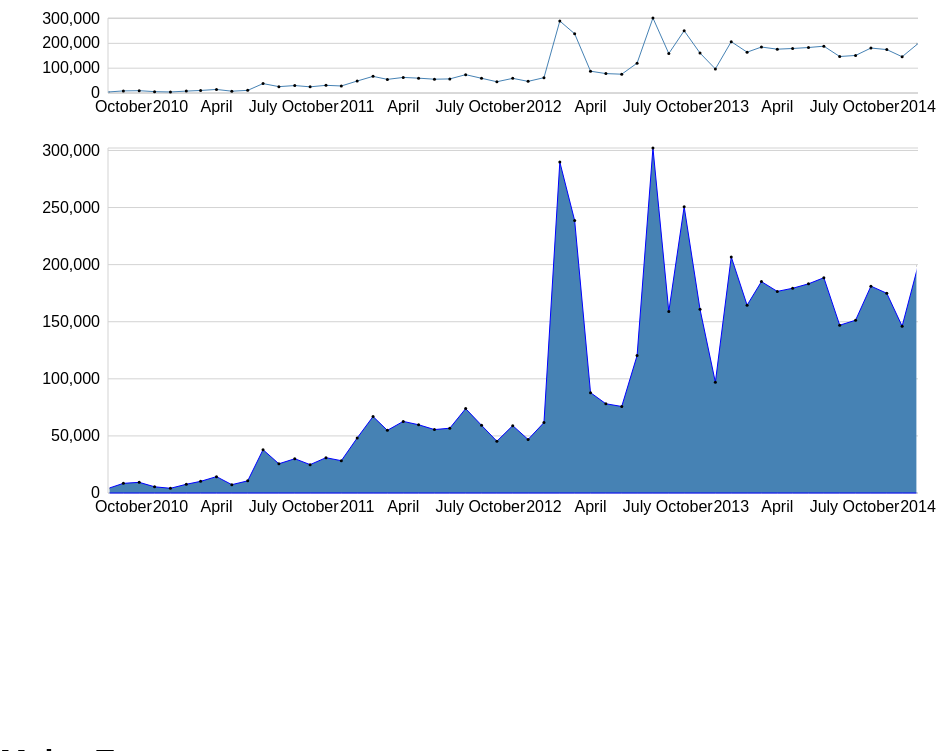
D3 v3 page, settled after 480 driven frames (8 s of simulated time); the page loaded 1 data file(s).


// ── unHealth.js
var convertToInt;
convertToInt = function(s) {
    return parseInt(s.replace(/,/g, ""), 10);
};
var x;

var bbDetail, bbOverview, dataSet, detaSetNoHeader, svg, detailGraph, overviewGraph, dataSetDates, dataSetWomensHealth;
var yScaleDetail,
    yScaleOverview,
    xScaleOverview,
    xScaleDetail,
    overviewLine,
    detailLine;

var dataSetDatesMin,
    dataSetDatesMax,
    dataWomensHealthMin,
    dataWomensHealthMax;

var margin = {
    top: 50,
    right: 50,
    bottom: 50,
    left: 100
};
var width = 960 - margin.left - margin.right;

var height = 800 - margin.bottom - margin.top;


bbOverview = {
    x: 0,
    y: 25,
    w: width,
    h: 50
};

bbDetail = {
    x: 0,
    y: 100,
    w: width,
    h: 300
};



dataSet = [];


svg = d3.select("#visUN").append("svg").attr({
    width: width + margin.left + margin.right,
    height: height + margin.top + margin.bottom
}).style({
    float: "left"
}).append("g").attr({
        transform: "translate(" + margin.left + "," + 0 + ")"
    });

svg.append("defs").append("clipPath")
    .attr("id", "clip")
  .append("rect")
    .attr("width", width-3.2)
    .attr("height", height)
    .attr({
        transform: "translate(" + 1.6 + "," + 0 + ")"
    });


var explanation = d3.select("html").append("div")
explanation.append("h1").text("Major Events");
var event1 = explanation.append("div");
event1.append("h2").text(" Feb 8, 2012: Women's Heart Disease Prevention -").style({"color": "black", cursor:"pointer"});
event1.append("p").style({"color": "black", cursor:"pointer"}).text("As part of American Heart Month, on Wednesday, Feb. 8, 2012, the National Heart, Lung, and Blood Institute's (NHLBI's) The Heart Truth campaign, with the support of the Foundation for the National Institutes of Health (FNIH), will showcase its signature event, the Red Dress Collection 2012 at Mercedes-Benz Fashion Week in New York City. As part of its 10th anniversary this year, The Heart Truth has partnered with Million Hearts, a national initiative of the U.S. Department of Health and Human Services, to prevent one million heart attacks and strokes over the next five years.");
event1.on("click", function(){
    goToEvent("Nov 23, 2011", "Apr 25, 2012")
});



var event2 = explanation.append("div");
event2.append("h2").text("July 31, 2012:  Health care law gives free preventive services to 47 million women").style({"color": "black", cursor:"pointer"});
event2.append("p").style({"color": "black", cursor:"pointer"}).text("Previously some insurance companies did not cover these preventive services for women at all under their health plans, while some women had to pay deductibles or copays for the care they needed to stay healthy. The new rules in the health care law requiring coverage of these services take effect at the next renewal date – on or after Aug. 1, 2012—for most health insurance plans. For the first time ever, women will have access to even more life-saving preventive care free of charge.");
event2.on("click", function(){
    goToEvent("June 21, 2012", "Aug 30, 2012")
});
// explanation.style("padding-top", margin.top+"px")




overviewGraph = svg.append("g").attr({
    transform: "translate(" + bbOverview.x + "," + bbOverview.y + ")"
});


d3.csv("unHealth.csv", function(data) {
    console.log(dataSet = data);
    dataSetDates = data.map(function(d,i){
        var object = new Date(d["Analysis Date"]);
        return object;
    });
    dataSetWomensHealth = data.map(function(d,i){
        var object = parseInt(d["Women's Health"]);
        return object;
    });
    // console.log(dataSet);
    dataSetDatesMin = d3.min(dataSetDates);
    dataSetDatesMax = d3.max(dataSetDates);
    dataWomensHealthMin = d3.min(dataSetWomensHealth);
    dataWomensHealthMax = d3.max(dataSetWomensHealth);
    createVis();
});





function createVis(){
    // console.log(dataWomensHealthMin, dataWomensHealthMax);
    yScaleOverview = d3.scale.linear()
        .domain([0, dataWomensHealthMax])
        .range([bbOverview.y + bbOverview.h + margin.top, 0 + margin.top]);
    xScaleOverview = d3.time.scale()
        // .domain([0, dataSetDates.length])
        .domain([dataSetDatesMin, dataSetDatesMax])
        .range([0, width])
        .clamp(true);
    overviewLine = d3.svg.line()
        .x(function(d,i){var object; object = new Date(d["Analysis Date"]); return xScaleOverview(object)})
        .y(function(d,i){return yScaleOverview(parseInt(d["Women's Health"]))});





    brush = d3.svg.brush().x(xScaleOverview)
    .on("brush", function(){
            if(brush.empty()==true){
        console.log("OK");
        doBrushEmpty();
    } else {
        doBrush();
    }
    });



    //Drawing Axes
    xAxisOverview = d3.svg.axis()
        .scale(xScaleOverview)
        .orient("bottom")
        .ticks(d3.time.months, 3)
        // .tickFormat(d3.time.format('%a %d'))
        .tickSize(0)
        .tickPadding(8);

    yAxisOverview = d3.svg.axis()
        .scale(yScaleOverview)
        .orient("left")
        .ticks(3)
        .tickSize(-width)
        .tickPadding(8);

    overviewGraph.append("g")
        .attr("class", "x axis")
        .attr("id", "overviewAxis")
        .attr("transform", "translate(0, "+(bbOverview.y + bbOverview.h + margin.top)+")")
        .attr("pointer-events", "none")
        .call(xAxisOverview);

    overviewGraph.append("g")
        .attr("class", "y axis")
        .attr("id", "overviewAxisY")
        .call(yAxisOverview);

    overviewGraph.append("svg:path")
        .attr("d", overviewLine(dataSet))
        .attr("id", "overviewLine");

    overviewGraph.selectAll(".overview .dots")
        .data(dataSet)
        .enter()
    .append("circle")
        .attr("class", "overview dots")
        .attr("cx", function(d,i){return xScaleOverview(new Date(d["Analysis Date"]))})
        .attr("cy", function(d,i){return yScaleOverview(d["Women's Health"])})
        .attr("r", 1.5)
        .style("fill", "black")
        // .style("stroke", "navy");

        drawDetail();
 }
function drawDetail(){

    if (detailGraph) {
        detailGraph.remove();
    }
    
    dataSetParameter = dataSet;

    // startDate = new Date(brushEvent[0]);
    // startYear = startDate.getUTCFullYear();
    // startMonth = startDate.getUTCMonth();
    // startDate = startDate.getUTCDate();
    // startFlag = false;
    // endDate = new Date(brushEvent[1]);
    // endYear = endDate.getUTCFullYear();
    // endMonth = endDate.getUTCMonth();
    // endDate = endDate.getUTCDate();
    // endFlag = false;

    // for(d=0; d<dataSet.length; d++){
    //     var thisDate = new Date(dataSet[d]["Analysis Date"]);
    //     thisYear = thisDate.getUTCFullYear();
    //     thisMonth = thisDate.getUTCMonth();
    //     thisDate = thisDate.getUTCDate();
    //     if(startYear == thisYear && startMonth == thisMonth && startDate == thisDate){
    //         startFlag = true;
    //     }
    //     if(endYear == thisYear && endMonth == thisMonth && endDate == thisDate){
    //         endFlag = true;
    //     }

    //     if(startFlag == true){
    //         dataSetParameter.push(dataSet[d]);
    //         if(endFlag == true){

    //         }
    //     }


    // };


    dataSetDatesP = dataSetParameter.map(function(d,i){
        var object = new Date(d["Analysis Date"]);
        return object;
    });
    dataSetWomensHealthP = dataSetParameter.map(function(d,i){
        var object = parseInt(d["Women's Health"]);
        return object;
    });

    dataSetDatesMinP = d3.min(dataSetDatesP);
    dataSetDatesMaxP = d3.max(dataSetDatesP);
    dataWomensHealthMinP = d3.min(dataSetWomensHealthP);
    dataWomensHealthMaxP = d3.max(dataSetWomensHealthP);

    detailGraph = svg.append("g").attr({
        transform: "translate(" + bbDetail.x + "," + bbDetail.y + ")"
    });

    xScaleDetail = d3.time.scale()
        .domain([dataSetDatesMinP, dataSetDatesMaxP])
        .range([0, width]);
    yScaleDetail = d3.scale.linear()
        .domain([0, dataWomensHealthMaxP])
        .range([bbDetail.y + bbDetail.h + margin.top, bbOverview.y + bbOverview.h + 30]);
    detailLine = d3.svg.area()
        .x(function(d,i){var object; object = new Date(d["Analysis Date"]); return xScaleDetail(object)})
        .y1(function(d,i){return yScaleDetail(parseInt(d["Women's Health"]))})
        .y0(bbDetail.y + bbDetail.h + margin.top);



    xAxisDetail = d3.svg.axis()
        .scale(xScaleDetail)
        .orient("bottom")
        // .ticks(d3.time.months, 3)
        // .tickFormat(d3.time.format('%m %y'))
        .tickSize(0)
        .tickPadding(8);

    yAxisDetail = d3.svg.axis()
        .scale(yScaleDetail)
        .orient("left")
        .ticks(5)
        .tickSize(-width)
        .tickPadding(8);   

    detailGraph.append("g")
        .attr("class", "x axis")
        .attr("id", "detailAxis")
        .attr("transform", "translate(0, "+(bbDetail.y + bbDetail.h + margin.top)+")")
        .call(xAxisDetail);

    detailGraph.append("g")
        .attr("class", "y axis")
        .attr("id", "overviewAxisY")
        .call(yAxisDetail);
    detailGraph.append("svg:path")
        .attr("d", detailLine(dataSetParameter))
        .attr("id", "detailArea");        

    detailGraph.selectAll(".dots")
        .data(dataSetParameter)
        .enter()
    .append("circle")
        .attr("class", "detail dots")
        .attr("cx", function(d,i){return xScaleDetail(new Date(d["Analysis Date"]))})
        .attr("cy", function(d,i){return yScaleDetail(d["Women's Health"])})
        .attr("r", 1.5)
        .style("fill", "black")
        // .style("stroke", "navy");

    detailGraph.append("g").attr("class", "brush").call(brush)
        .selectAll("rect").attr({
            height: bbOverview.h + margin.top,
            transform: "translate(0, "+ (-margin.top) +")"
        })
    detailGraph.select(".background").attr({
            height: bbOverview.h + margin.top + 20,
            transform: "translate(0, "+ (-margin.top) +")"
        })
}

 function doBrush(){

    leftScale = brush.extent()[0];
    rightScale = brush.extent()[1];
    xScaleDetail
        .domain([leftScale, rightScale])
        .clamp(true);

    d3.select("#detailArea")
        .attr("d", detailLine(dataSet))
        .attr("transform", null)
    .transition()
        .ease("linear");

    d3.selectAll(".detail.dots")
        .attr("cx", function(d,i){return xScaleDetail(new Date(d["Analysis Date"]))})
        .attr("transform", null)
    .transition()
        .ease("linear")

    d3.select("#detailAxis")
        .call(xAxisDetail)
        .attr("transform", null)
        .attr("transform", "translate(0, "+(bbDetail.y + bbDetail.h + margin.top)+")")
    .transition()
        .ease("linear")




  //   drawDetail(brush.extent());

  //   dataSet = dataSet.map(function(d,i){if(i<5){return d}})
  //   detailGraph.select("g")
  //   .attr("d", detailLine(dataSet))
  //   .attr("transform", null)
  // .transition()
  //   .ease("linear")


 }

  function doBrushEmpty(){

    leftScale = dataSetDatesMin;
    rightScale = dataSetDatesMax;

    xScaleDetail
        .domain([leftScale, rightScale])
        .clamp(true);

    d3.select("#detailArea")
        .attr("d", detailLine(dataSet))
        .attr("transform", null)
    .transition()
        .ease("linear");

    d3.selectAll(".detail.dots")
        .attr("cx", function(d,i){return xScaleDetail(new Date(d["Analysis Date"]))})
        .attr("transform", null)
    .transition()
        .ease("linear")

    d3.select("#detailAxis")
        .call(xAxisDetail)
        .attr("transform", null)
        .attr("transform", "translate(0, "+(bbDetail.y + bbDetail.h + margin.top)+")")
    .transition()
        .ease("linear")




  //   drawDetail(brush.extent());

  //   dataSet = dataSet.map(function(d,i){if(i<5){return d}})
  //   detailGraph.select("g")
  //   .attr("d", detailLine(dataSet))
  //   .attr("transform", null)
  // .transition()
  //   .ease("linear")


 }

 function goToEvent(date1, date2){
    console.log("trigger");
    x = new Date(date1);
    y = new Date(date2);
    brush.extent([x, y]);
    d3.selectAll(".brush").call(brush);
    doBrush();

 }

### data: unHealth.csv
Analysis Date, Women's Health
Sep-01-2009, 3972
Oct-01-2009, 8439
Nov-01-2009, 9337
Dec-01-2009, 5431
Jan-01-2010, 4129
Feb-01-2010, 7632
Mar-01-2010, 10208
Apr-01-2010, 14336
May-01-2010, 7297
Jun-01-2010, 10624
Jul-01-2010, 37908
Aug-01-2010, 25580
Sep-01-2010, 30021
Oct-01-2010, 24850
Nov-01-2010, 30915
Dec-01-2010, 28286
Jan-01-2011, 48220
Feb-01-2011, 66994
Mar-01-2011, 54862
Apr-01-2011, 62705
May-01-2011, 59762
Jun-01-2011, 55543
Jul-01-2011, 56762
Aug-01-2011, 73897
Sep-01-2011, 59268
Oct-01-2011, 45369
Nov-01-2011, 58995
Dec-01-2011, 46893
Jan-01-2012, 61712
Feb-01-2012, 289843
Mar-01-2012, 238587
Apr-01-2012, 87907
May-01-2012, 78144
Jun-01-2012, 75780
Jul-01-2012, 120345
Aug-01-2012, 302149
Sep-01-2012, 158948
Oct-01-2012, 250758
Nov-01-2012, 160845
Dec-01-2012, 96995
Jan-01-2013, 206774
Feb-01-2013, 164500
Mar-01-2013, 185139
Apr-01-2013, 176556
May-01-2013, 179306
Jun-01-2013, 183191
Jul-01-2013, 188529
Aug-01-2013, 146959
Sep-01-2013, 151316
Oct-01-2013, 181161
Nov-01-2013, 174900
Dec-01-2013, 146080
Jan-01-2014, 198872